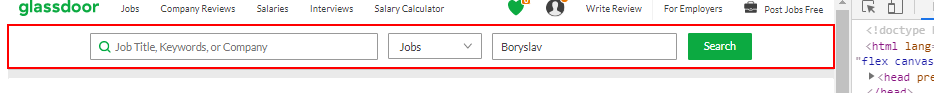
Task: Foolling around to test 19.5. 
No Orchestrator connection!
Job scanner: automation for glassdooor.
Workflow: Main

Step 1 [try]: find the element

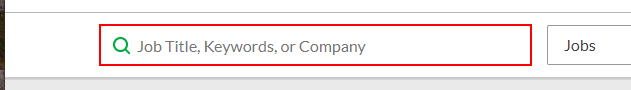
Step 2: Set Text 'INPUT  sc.keyword' on the text box

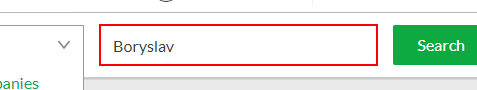
Step 3: Set Text 'INPUT  sc.location' on the text box

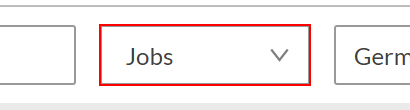
Step 4: click on the list item

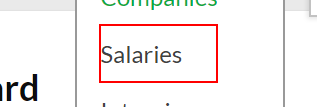
Step 5: click

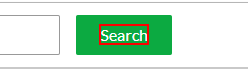
Step 6: click on the element

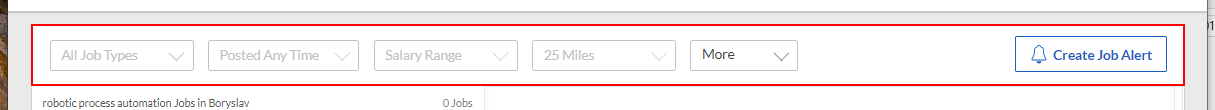
Step 7: find the element

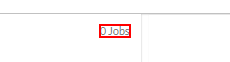
Step 8: find the paragraph

Step 9 [then]: get-text from the paragraph (same screen as step 8)

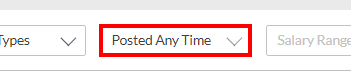
Step 10: get-attribute of the element

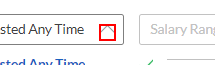
Step 11: click on the element

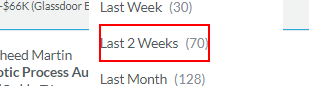
Step 12: click on the element 'Last 2 Weeks'

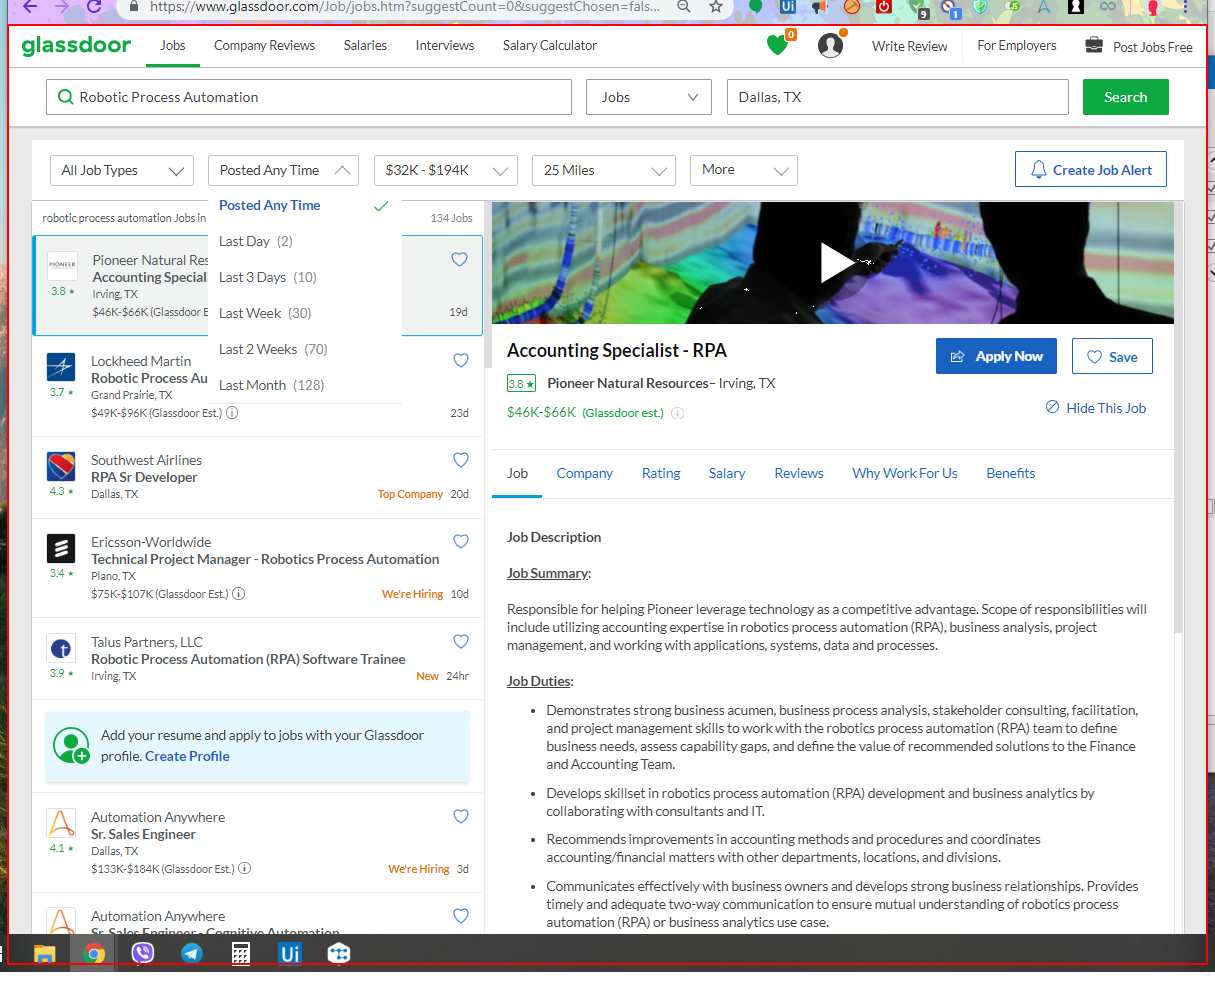
Step 13: click on the page

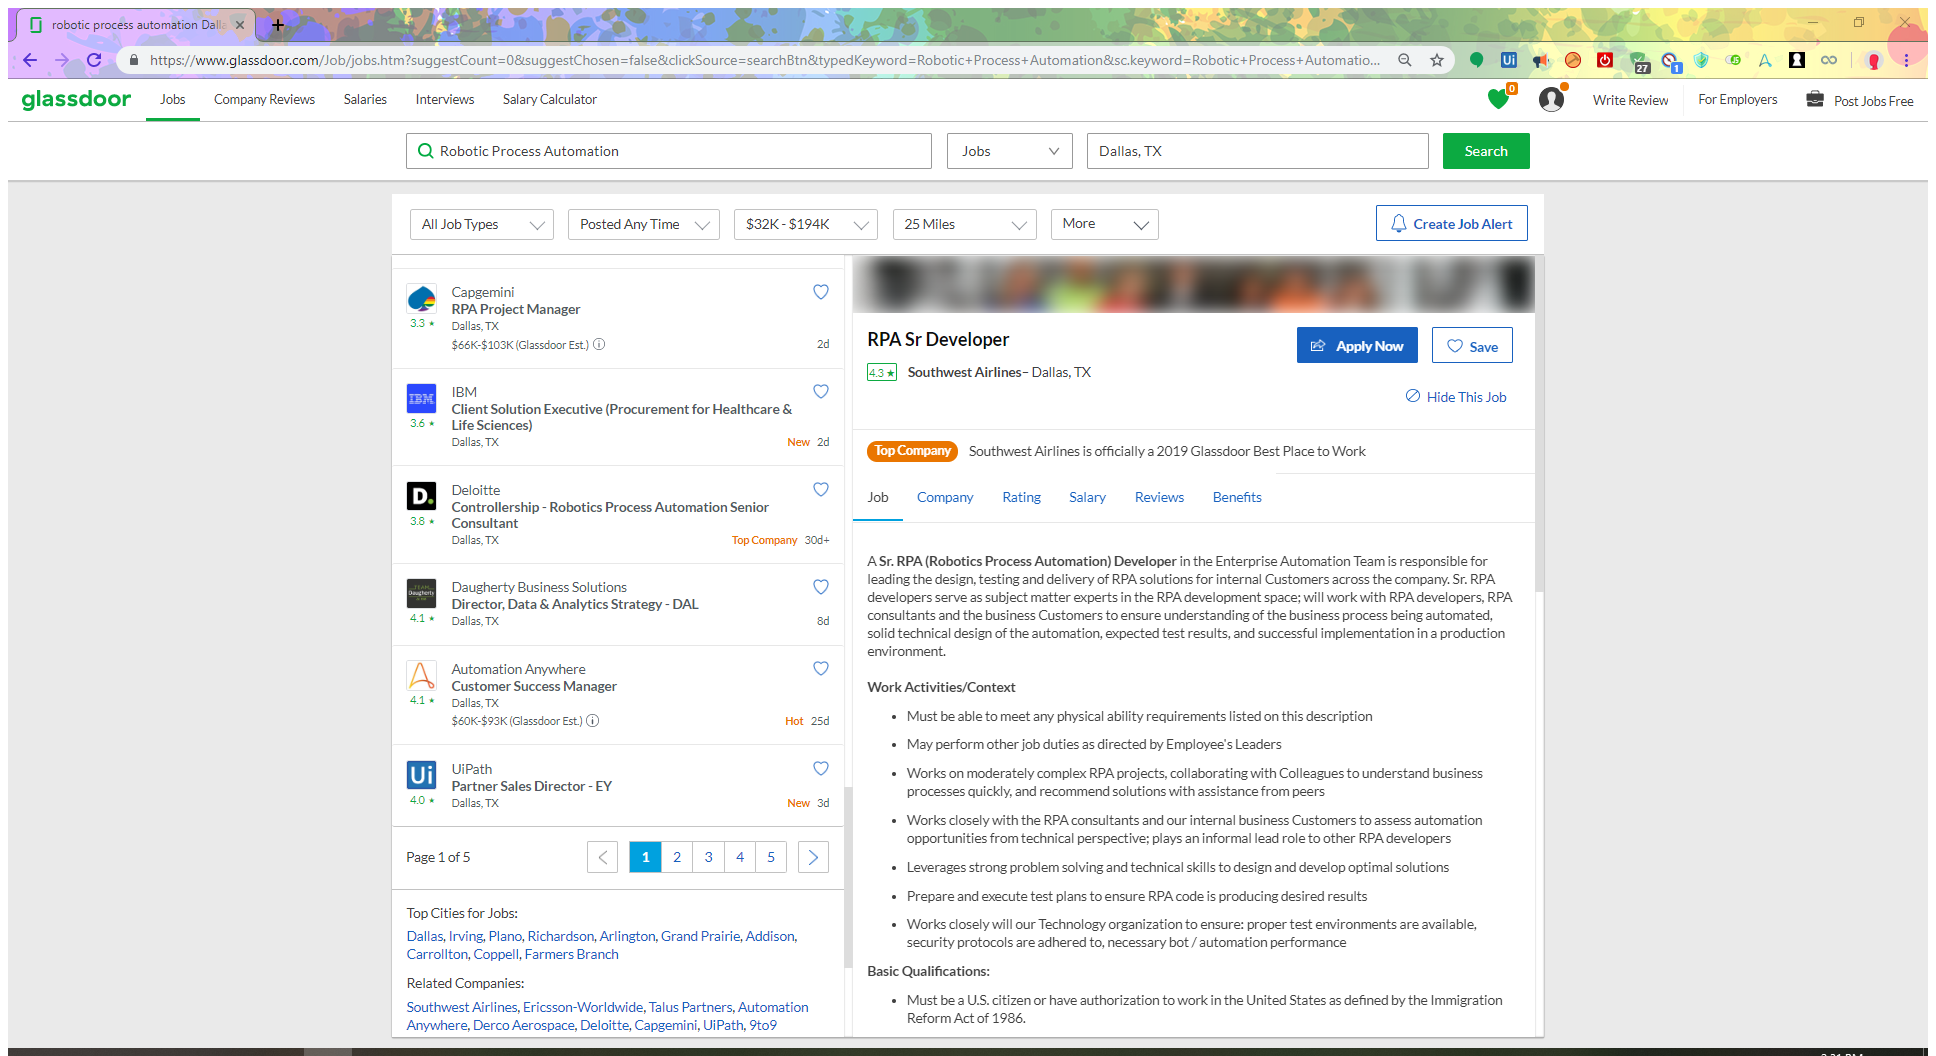
Step 14: Attach Browser 'Roboticpr Page'

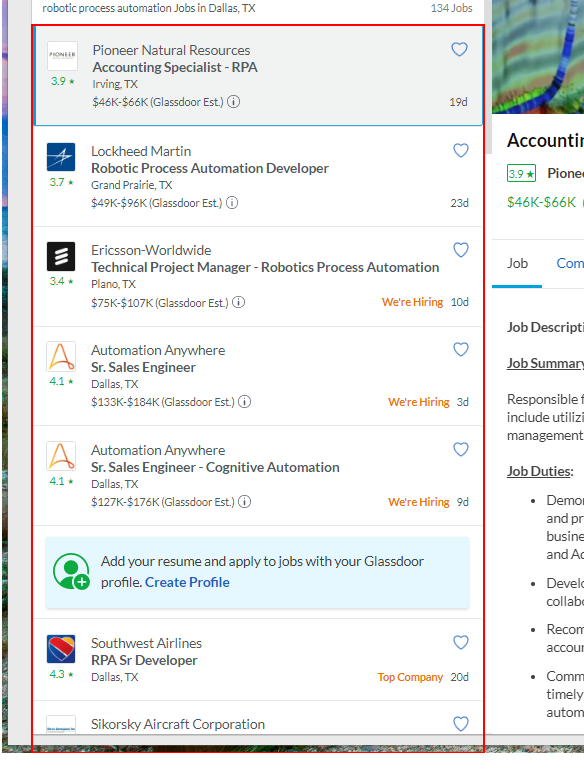
Step 15: get-text from the list

Step 16 [else]: Attach Browser 'Roboticpr Page' (same screen as step 14)

Step 17: get-text from the list (same screen as step 15)